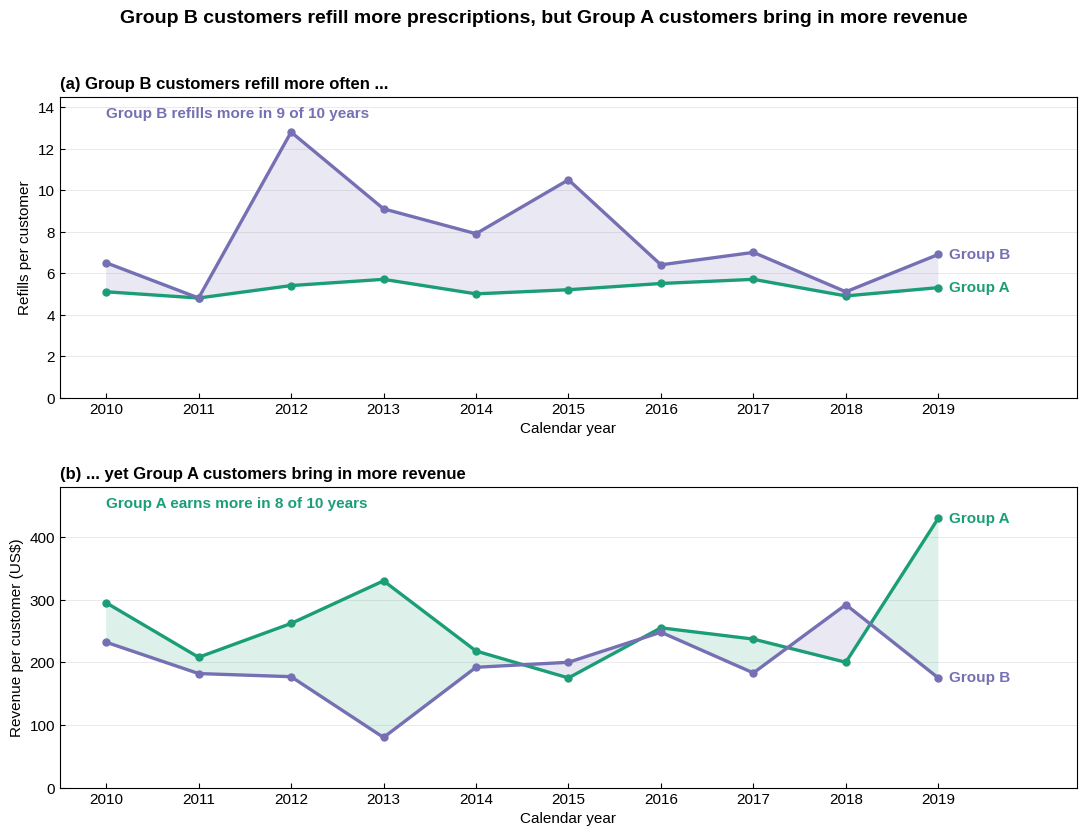

This figure's Python source:
"""Regenerate Figure 4 from the figure redesign project."""

from pathlib import Path

import numpy as np
import matplotlib.pyplot as plt

plt.rcParams.update({"font.family": "sans-serif", "font.sans-serif": ["Arial", "Liberation Sans", "DejaVu Sans"],
                     "font.size": 11, "axes.titlesize": 12, "axes.labelsize": 11, "legend.frameon": False,
                     "axes.linewidth": 0.8, "xtick.direction": "in", "ytick.direction": "in", "savefig.dpi": 300})

# ColorBrewer qualitative "Dark2": two unordered groups, colour-blind safe and print friendly
A_COL, B_COL = "#1b9e77", "#7570b3"
cols = {"A": A_COL, "B": B_COL}

years = np.arange(2010, 2020)
refills = {"A": np.array([5.1, 4.8, 5.4, 5.7, 5.0, 5.2, 5.5, 5.7, 4.9, 5.3]),
           "B": np.array([6.5, 4.8, 12.8, 9.1, 7.9, 10.5, 6.4, 7.0, 5.1, 6.9])}
revenue = {"A": np.array([295, 208, 262, 330, 218, 175, 255, 237, 200, 430]),
           "B": np.array([232, 182, 177, 80, 192, 200, 248, 183, 292, 175])}


def panel(ax, data, ylabel, ymax, title, note, note_colour):
    a, b = data["A"], data["B"]
    # Shade the gap in the colour of whichever group is ahead
    ax.fill_between(years, a, b, where=a >= b, color=A_COL, alpha=0.15, lw=0, interpolate=True)
    ax.fill_between(years, a, b, where=a < b, color=B_COL, alpha=0.15, lw=0, interpolate=True)
    for g in "AB":
        ax.plot(years, data[g], "-o", color=cols[g], lw=2.4, ms=5)
        ax.annotate(f"Group {g}", (years[-1], data[g][-1]), xytext=(8, 0), textcoords="offset points",
                    color=cols[g], fontweight="bold", va="center")
    ax.text(2010, ymax * 0.93, note, color=note_colour, fontweight="bold")
    ax.set_xlim(2009.5, 2020.5)
    ax.set_ylim(0, ymax)
    ax.set_xticks(years)
    ax.set_ylabel(ylabel)
    ax.grid(axis="y", color="0.9", lw=0.6)
    ax.set_axisbelow(True)
    ax.set_title(title, loc="left", fontweight="bold")


fig, (ax1, ax2) = plt.subplots(2, 1, figsize=(11, 8.5), sharex=True)
panel(ax1, refills, "Refills per customer", 14.5, "(a) Group B customers refill more often ...",
      "Group B refills more in 9 of 10 years", B_COL)
panel(ax2, revenue, "Revenue per customer (US$)", 480, "(b) ... yet Group A customers bring in more revenue",
      "Group A earns more in 8 of 10 years", A_COL)

for ax in (ax1, ax2):
    ax.set_xlabel("Calendar year")
    ax.tick_params(labelbottom=True)

fig.suptitle("Group B customers refill more prescriptions, but Group A customers bring in more revenue",
             fontsize=14, fontweight="bold")
fig.tight_layout(rect=[0, 0, 1, 0.96], h_pad=2)
out = Path("outputs")
out.mkdir(exist_ok=True)
fig.savefig(out / "fig4_refills_redesigned.png")
plt.close(fig)
print(f"Saved Figure 4 in {out.resolve()}")
